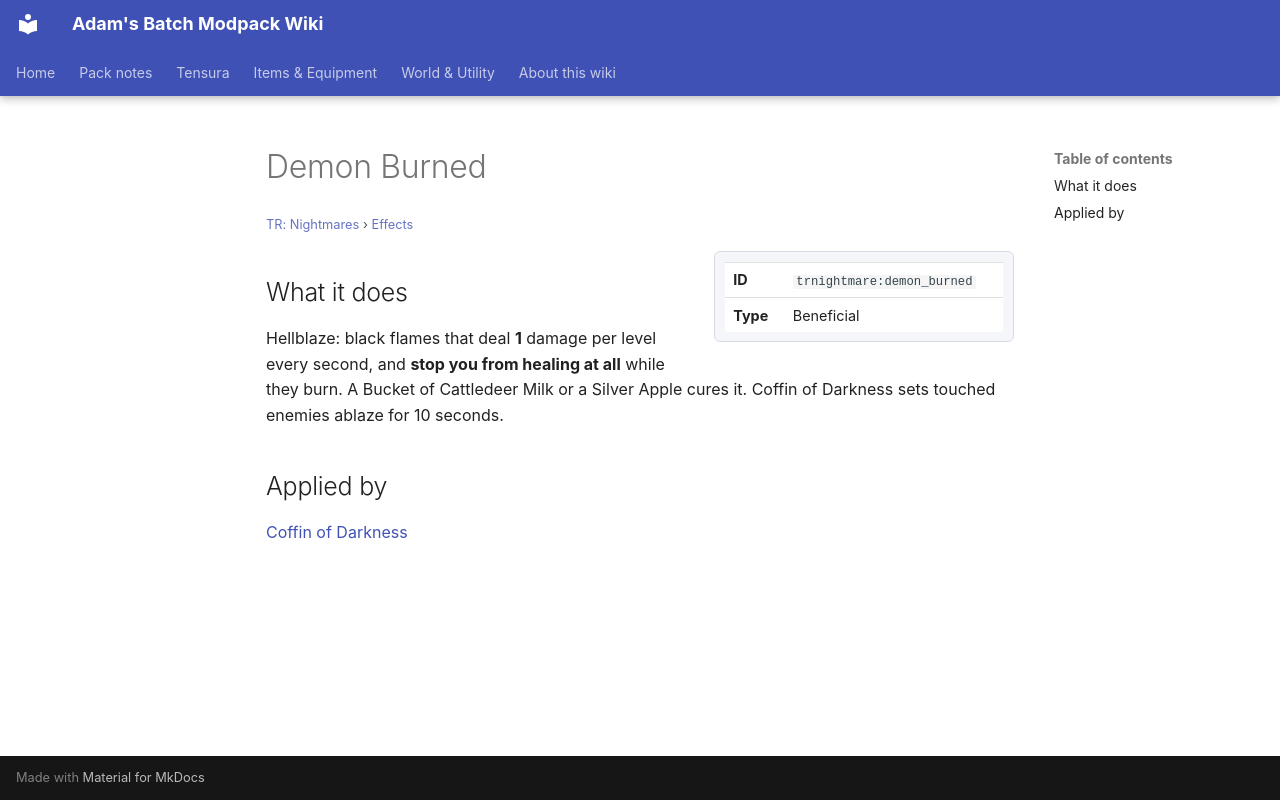

repository: Proteus-Nell/Adams-Batch-MC-Modpack-Wiki · page: tr-nightmares/effects/demon-burned/index.html · generator: mkdocs

# Demon Burned

<small>[TR: Nightmares](../index.md) &rsaquo; [Effects](index.md)</small>

<div class="infobox" markdown>

| | |
|---|---|
| **ID** | `trnightmare:demon_burned` |
| **Type** | Beneficial |

</div>

## What it does

Hellblaze: black flames that deal **1** damage per level every second, and **stop you from healing at all** while they burn. A Bucket of Cattledeer Milk or a Silver Apple cures it. Coffin of Darkness sets touched enemies ablaze for 10 seconds.

## Applied by

[Coffin of Darkness](../abilities/unique-skills/coffin-of-darkness.md)
